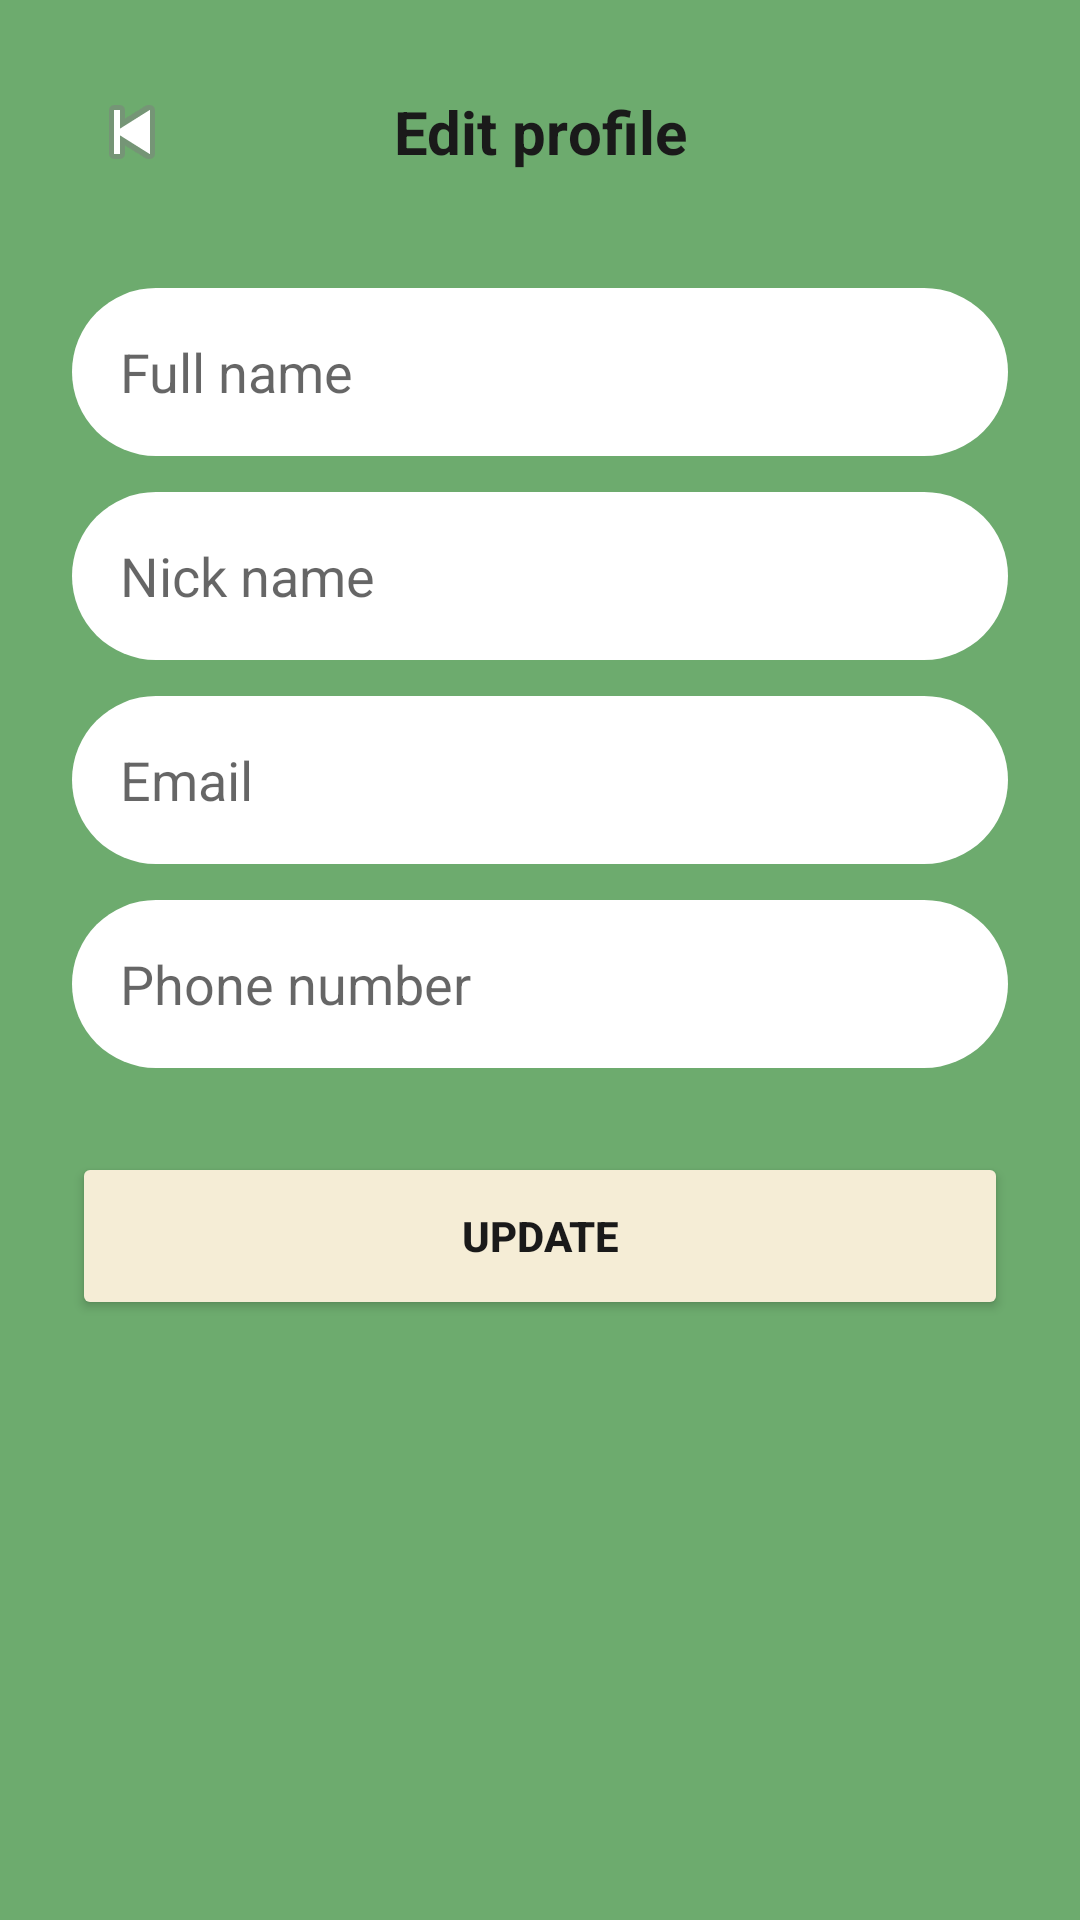

Produce the Android XML layout that renders to this screen, including the resource entries it uses.
<!-- AndroidManifest.xml: application theme Theme.JeepMe -->
<!-- res/layout/activity_profile_edit.xml -->
<?xml version="1.0" encoding="utf-8"?>

<LinearLayout xmlns:android="http://schemas.android.com/apk/res/android"
    android:layout_width="match_parent"
    android:layout_height="match_parent"
    android:background="@color/jeepme_green"
    android:orientation="vertical"
    android:padding="24dp">

    
    <LinearLayout
        android:layout_width="match_parent"
        android:layout_height="wrap_content"
        android:orientation="horizontal"
        android:gravity="center_vertical"
        android:layout_marginBottom="32dp">

        <ImageButton
            android:id="@+id/btnBack"
            android:layout_width="40dp"
            android:layout_height="40dp"
            android:src="@android:drawable/ic_media_previous"
            android:background="?attr/selectableItemBackgroundBorderless"
            android:contentDescription="Back"/>

        <TextView
            android:layout_width="0dp"
            android:layout_height="wrap_content"
            android:layout_weight="1"
            android:text="Edit profile"
            android:textSize="20sp"
            android:textStyle="bold"
            android:textColor="@color/text_dark"
            android:gravity="center"/>

        <View android:layout_width="40dp" android:layout_height="40dp"/>
    </LinearLayout>

    <EditText
        android:id="@+id/etFullName"
        android:layout_width="match_parent"
        android:layout_height="56dp"
        android:hint="Full name"
        android:background="@drawable/rounded_input"
        android:padding="16dp"
        android:layout_marginBottom="12dp"/>

    <EditText
        android:id="@+id/etNickname"
        android:layout_width="match_parent"
        android:layout_height="56dp"
        android:hint="Nick name"
        android:background="@drawable/rounded_input"
        android:padding="16dp"
        android:layout_marginBottom="12dp"/>

    <EditText
        android:id="@+id/etEmail"
        android:layout_width="match_parent"
        android:layout_height="56dp"
        android:hint="Email"
        android:background="@drawable/rounded_input"
        android:padding="16dp"
        android:inputType="textEmailAddress"
        android:layout_marginBottom="12dp"/>

    <EditText
        android:id="@+id/etPhone"
        android:layout_width="match_parent"
        android:layout_height="56dp"
        android:hint="Phone number"
        android:background="@drawable/rounded_input"
        android:padding="16dp"
        android:inputType="phone"
        android:layout_marginBottom="12dp"/>

    <Button
        android:id="@+id/btnUpdate"
        android:layout_width="match_parent"
        android:layout_height="56dp"
        android:text="UPDATE"
        android:textStyle="bold"
        android:backgroundTint="@color/jeepme_beige"
        android:textColor="@color/text_dark"
        android:layout_marginTop="16dp"/>

</LinearLayout>
<!-- resources referenced by this layout -->
<resources>
  <color name="jeepme_beige">#F5EDD6</color>
  <color name="jeepme_green">#6DAB6E</color>
  <color name="text_dark">#1A1A1A</color>
  <!-- drawable rounded_input (drawable) -->
  <?xml version="1.0" encoding="utf-8"?>
  
  <shape xmlns:android="http://schemas.android.com/apk/res/android"
      android:shape="rectangle">
      <solid android:color="@color/white"/>
      <corners android:radius="28dp"/>
  </shape>
  <style name="Theme.JeepMe" parent="Theme.MaterialComponents.Light.NoActionBar">
          <item name="colorPrimary">@color/jeepme_green</item>
          <item name="colorPrimaryVariant">@color/jeepme_green</item>
          <item name="colorOnPrimary">@color/white</item>
          <item name="android:windowBackground">@color/jeepme_green</item>
          <item name="android:statusBarColor">@color/jeepme_green</item>
      </style>
  <color name="white">#FFFFFF</color>
</resources>
